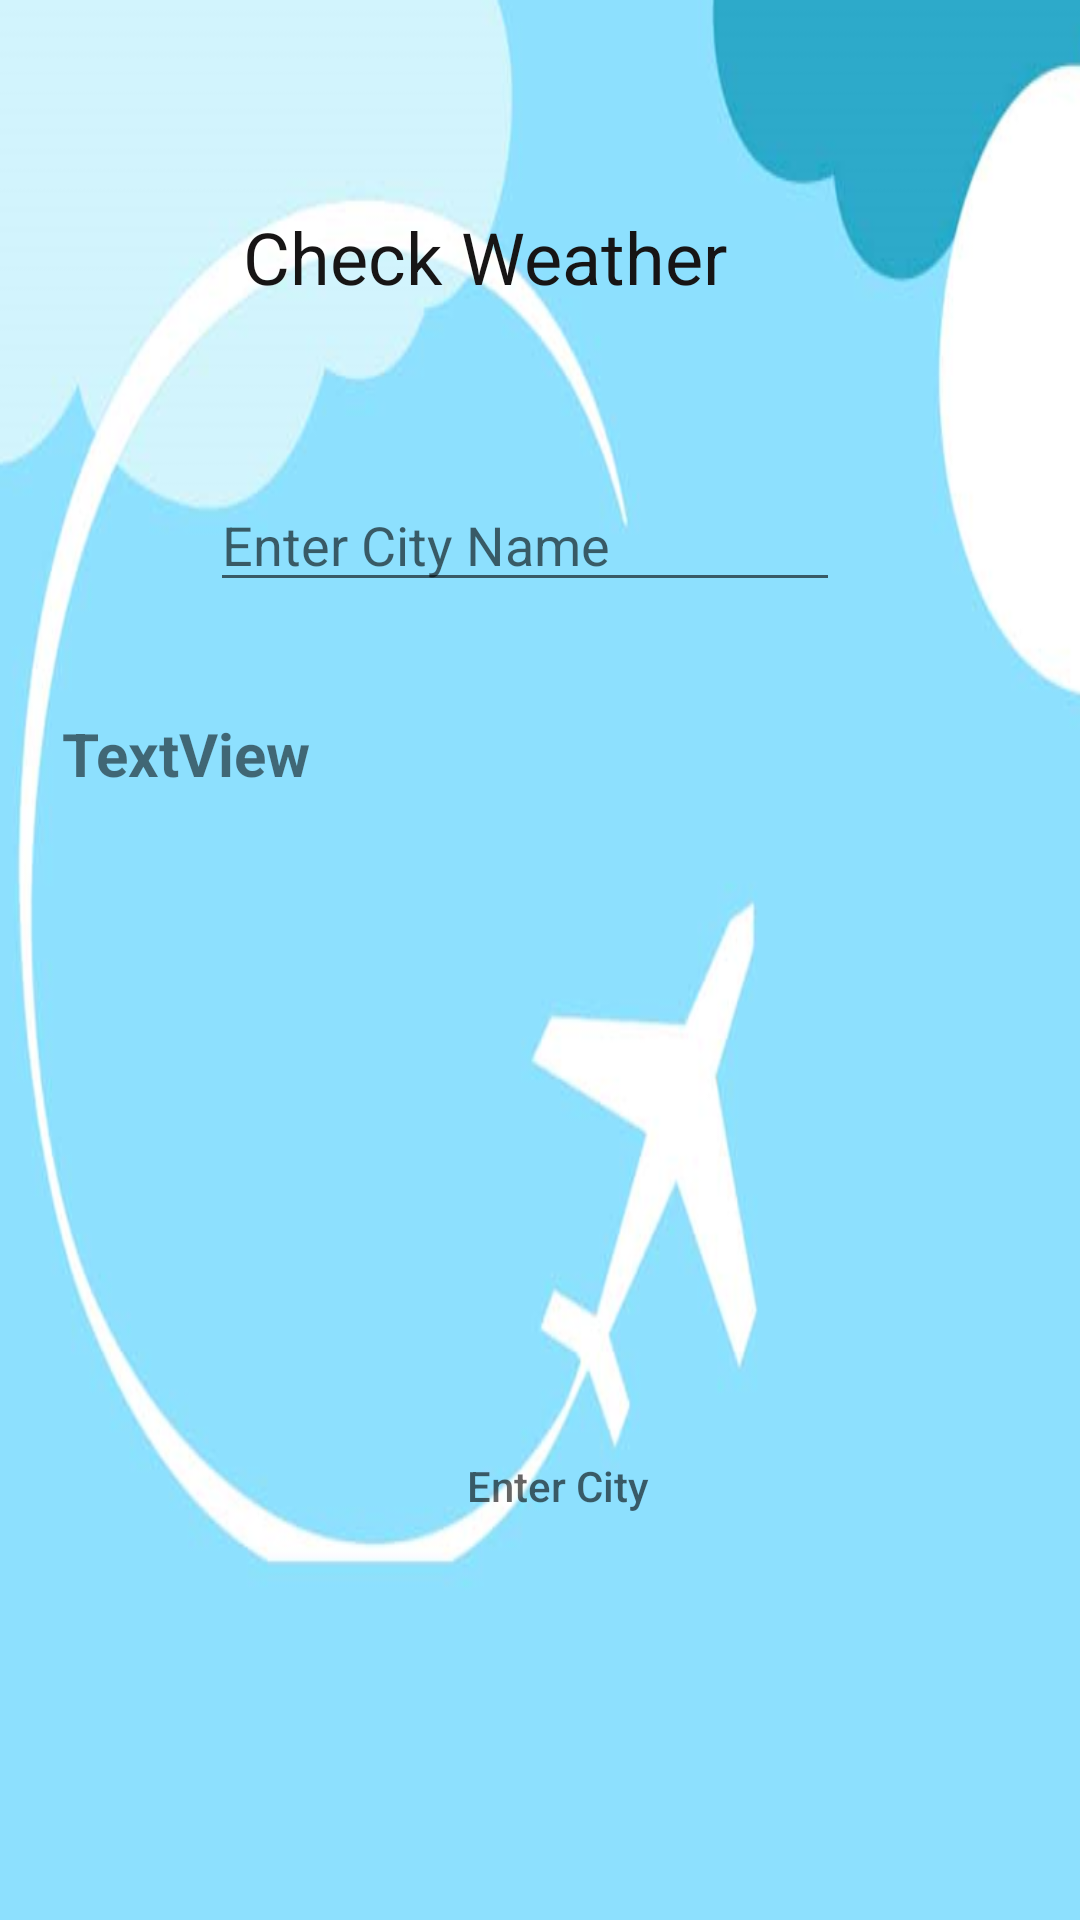

Android layout source for this screen:
<!-- AndroidManifest.xml: application theme Theme.Tourism_app -->
<!-- res/layout/activity_weather.xml -->
<?xml version="1.0" encoding="utf-8"?>
<androidx.constraintlayout.widget.ConstraintLayout xmlns:android="http://schemas.android.com/apk/res/android"
    xmlns:app="http://schemas.android.com/apk/res-auto"
    xmlns:tools="http://schemas.android.com/tools"
    android:layout_width="match_parent"
    android:background="@drawable/bgtour"
    android:layout_height="match_parent"
    tools:context=".weather">

    <TextView
        android:id="@+id/textView5"
        android:layout_width="wrap_content"
        android:layout_height="wrap_content"
        android:text="Check Weather"
        android:textColor="#171515"
        android:textSize="24sp"
        app:layout_constraintBottom_toBottomOf="parent"
        app:layout_constraintEnd_toEndOf="parent"
        app:layout_constraintHorizontal_bias="0.408"
        app:layout_constraintStart_toStartOf="parent"
        app:layout_constraintTop_toTopOf="parent"
        app:layout_constraintVertical_bias="0.114" />

    <EditText
        android:id="@+id/city"
        android:layout_width="wrap_content"
        android:layout_height="wrap_content"
        android:ems="10"
        android:hint="Enter City Name"
        android:inputType="textPersonName"
        app:layout_constraintBottom_toBottomOf="parent"
        app:layout_constraintEnd_toEndOf="parent"
        app:layout_constraintHorizontal_bias="0.467"
        app:layout_constraintStart_toStartOf="parent"
        app:layout_constraintTop_toTopOf="parent"
        app:layout_constraintVertical_bias="0.266" />

    <androidx.appcompat.widget.AppCompatButton
        android:id="@+id/btncity"
        android:layout_width="181dp"
        android:layout_height="56dp"
        android:hint="Enter City"
        android:background="@drawable/btn_bg"
        android:textColor="#F1ECEC"
        app:layout_constraintBottom_toBottomOf="parent"
        app:layout_constraintEnd_toEndOf="parent"
        app:layout_constraintHorizontal_bias="0.534"
        app:layout_constraintStart_toStartOf="parent"
        app:layout_constraintTop_toTopOf="parent"
        app:layout_constraintVertical_bias="0.8" />

    <TextView
        android:id="@+id/txtesult"
        android:layout_width="318dp"
        android:layout_height="164dp"
        android:text="TextView"
        android:textSize="20sp"
        android:textStyle="bold"
        app:layout_constraintBottom_toBottomOf="parent"
        app:layout_constraintEnd_toEndOf="parent"
        app:layout_constraintHorizontal_bias="0.494"
        app:layout_constraintStart_toStartOf="parent"
        app:layout_constraintTop_toTopOf="parent"
        app:layout_constraintVertical_bias="0.499" />
</androidx.constraintlayout.widget.ConstraintLayout>
<!-- resources referenced by this layout -->
<resources>
  <!-- drawable bgtour: png bitmap (drawable-v24, 120028 bytes) -->
  <style name="Theme.Tourism_app" parent="Theme.MaterialComponents.DayNight.DarkActionBar">
          
          <item name="colorPrimary">@color/purple_500</item>
          <item name="colorPrimaryVariant">@color/purple_700</item>
          <item name="colorOnPrimary">@color/white</item>
          
          <item name="colorSecondary">@color/teal_200</item>
          <item name="colorSecondaryVariant">@color/teal_700</item>
          <item name="colorOnSecondary">@color/black</item>
          
          <item name="android:statusBarColor" tools:targetApi="l">?attr/colorPrimaryVariant</item>
          
      </style>
  <color name="purple_500">#1292c4</color>
  <color name="purple_700">#1292c4</color>
  <color name="white">#FFFFFFFF</color>
  <color name="teal_200">#FF03DAC5</color>
  <color name="teal_700">#FF018786</color>
  <color name="black">#FF000000</color>
</resources>
